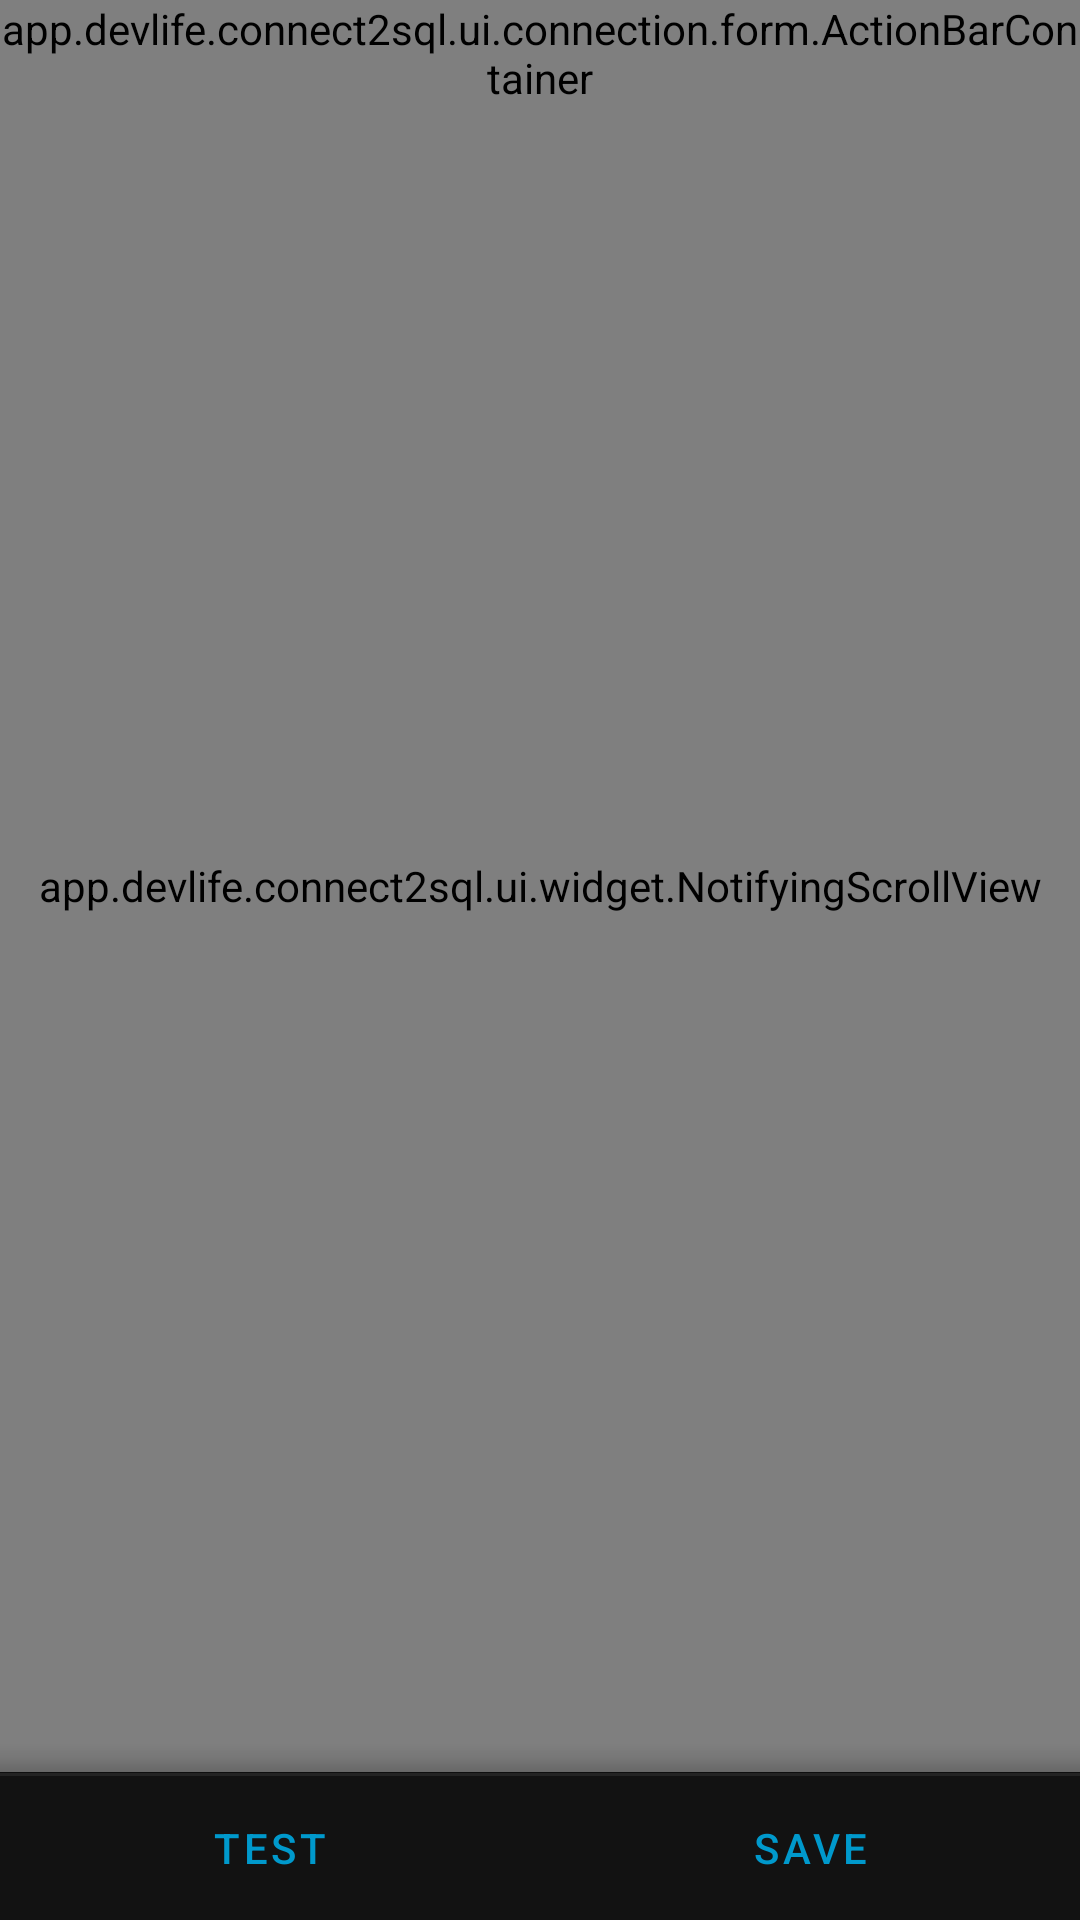

This screen was rendered from an Android layout file. Write that file and the resources it references.
<!-- AndroidManifest.xml: application theme Theme.C2SQL.ActionBar -->
<!-- res/layout/form_mssql.xml -->
<?xml version="1.0" encoding="utf-8"?>
<RelativeLayout
    xmlns:android="http://schemas.android.com/apk/res/android"
    android:orientation="vertical"
    android:layout_width="match_parent"
    android:layout_height="match_parent">

    <app.devlife.connect2sql.ui.widget.NotifyingScrollView
        android:id="@+id/scroll_view"
        android:layout_width="match_parent"
        android:layout_height="match_parent"
        android:layout_above="@+id/form_buttons"
        android:layout_marginBottom="@dimen/form_buttons_shadow_size_negative">

        <LinearLayout
            android:orientation="vertical"
            android:layout_width="match_parent"
            android:layout_height="wrap_content"
            android:paddingBottom="@dimen/form_content_padding_bottom">

            <LinearLayout
                android:layout_width="match_parent"
                android:layout_height="wrap_content"
                android:orientation="horizontal"
                android:background="@drawable/form_name_background"
                android:paddingTop="0dp"
                style="@style/Form.SectionLayout">

                <LinearLayout
                    android:layout_width="match_parent"
                    android:layout_height="wrap_content"
                    android:layout_marginLeft="@dimen/form_actionbar_logo_width"
                    android:orientation="vertical">

                    <include
                        layout="@layout/form_base"
                        android:layout_width="match_parent"
                        android:layout_height="wrap_content"/>
                </LinearLayout>

            </LinearLayout>


            <LinearLayout
                android:layout_width="match_parent"
                android:layout_height="wrap_content"
                android:orientation="vertical"
                style="@style/Form.SectionLayout">

                <TextView
                    android:layout_width="match_parent"
                    android:layout_height="wrap_content"
                    android:drawableLeft="@drawable/ic_form_header_connection"
                    android:text="@string/form_connection_details"
                    android:drawablePadding="10dp"
                    android:textSize="20dp"
                    android:background="@drawable/form_header_underline"/>

                <include
                    layout="@layout/form_base_connection"
                    android:layout_width="match_parent"
                    android:layout_height="wrap_content"/>

            </LinearLayout>


            <LinearLayout
                android:layout_width="match_parent"
                android:layout_height="wrap_content"
                android:orientation="vertical"
                style="@style/Form.SectionLayout">

                <TextView
                    android:layout_width="match_parent"
                    android:layout_height="wrap_content"
                    android:drawableLeft="@drawable/ic_form_header_gears"
                    android:text="@string/form_advanced_options"
                    android:drawablePadding="10dp"
                    android:textSize="20dp"
                    android:background="@drawable/form_header_underline"/>

                <include
                    android:layout_width="match_parent"
                    android:layout_height="wrap_content"
                    layout="@layout/form_base_mssql"/>

            </LinearLayout>
        </LinearLayout>
    </app.devlife.connect2sql.ui.widget.NotifyingScrollView>

    <include
        android:id="@+id/form_buttons"
        layout="@layout/form_buttons"
        android:layout_alignParentBottom="true"
        android:layout_width="match_parent"
        android:layout_height="wrap_content"/>

    
    <app.devlife.connect2sql.ui.connection.form.ActionBarContainer
        android:id="@+id/form_actionbar"
        android:layout_width="match_parent"
        android:layout_height="wrap_content"/>

</RelativeLayout>
<!-- res/layout/form_base.xml (included above) -->
<?xml version="1.0" encoding="utf-8"?>
<merge xmlns:android="http://schemas.android.com/apk/res/android"
       android:layout_width="match_parent"
       android:layout_height="match_parent">

    <app.devlife.connect2sql.ui.widget.FloatLabelPlusLayout
        android:layout_width="match_parent"
        android:layout_height="wrap_content"
        style="@style/Form.FloatLabelLayout">

        <EditText
            android:layout_width="match_parent"
            android:layout_height="wrap_content"
            android:hint="@string/form_hint_name"
            android:id="@+id/form_txt_name"
            style="@style/Form.EditText.Text">

            <requestFocus/>
        </EditText>

        <ImageView
            android:layout_width="wrap_content"
            android:layout_height="wrap_content"
            style="@style/Form.Action.Help"/>

    </app.devlife.connect2sql.ui.widget.FloatLabelPlusLayout>


</merge>
<!-- res/layout/form_base_connection.xml (included above) -->
<?xml version="1.0" encoding="utf-8"?>
<merge xmlns:android="http://schemas.android.com/apk/res/android"
       android:layout_width="match_parent"
       android:layout_height="match_parent">

    <app.devlife.connect2sql.ui.widget.FloatLabelPlusLayout
        android:layout_width="match_parent"
        android:layout_height="wrap_content"
        style="@style/Form.FloatLabelLayout">

        <EditText
            android:layout_width="match_parent"
            android:layout_height="wrap_content"
            android:hint="@string/form_hint_host"
            android:id="@+id/form_txt_host"
            style="@style/Form.EditText.Text"/>

        <ImageView
            android:layout_width="wrap_content"
            android:layout_height="wrap_content"
            android:layout_marginRight="@dimen/form_fllp_action_margin_right_2"
            style="@style/Form.Action.KeyboardInput"/>

        <ImageView
            android:layout_width="wrap_content"
            android:layout_height="wrap_content"
            style="@style/Form.Action.Help"/>

    </app.devlife.connect2sql.ui.widget.FloatLabelPlusLayout>

    <app.devlife.connect2sql.ui.widget.FloatLabelPlusLayout
        android:layout_width="match_parent"
        android:layout_height="wrap_content"
        style="@style/Form.FloatLabelLayout">

        <EditText
            android:layout_width="match_parent"
            android:layout_height="wrap_content"
            android:hint="@string/form_hint_port"
            android:id="@+id/form_txt_port"
            style="@style/Form.EditText.Number"/>

        <ImageView
            android:layout_width="wrap_content"
            android:layout_height="wrap_content"
            style="@style/Form.Action.Help"/>
    </app.devlife.connect2sql.ui.widget.FloatLabelPlusLayout>

    <app.devlife.connect2sql.ui.widget.FloatLabelPlusLayout
        android:layout_width="match_parent"
        android:layout_height="wrap_content"
        style="@style/Form.FloatLabelLayout">


        <EditText
            android:layout_width="match_parent"
            android:layout_height="wrap_content"
            android:hint="@string/form_hint_username"
            android:id="@+id/form_txt_username"
            style="@style/Form.EditText.Text"/>

        <ImageView
            android:layout_width="wrap_content"
            android:layout_height="wrap_content"
            style="@style/Form.Action.Help"/>
    </app.devlife.connect2sql.ui.widget.FloatLabelPlusLayout>

    <app.devlife.connect2sql.ui.widget.FloatLabelPlusLayout
        android:layout_width="match_parent"
        android:layout_height="wrap_content"
        style="@style/Form.FloatLabelLayout">

        <EditText
            android:layout_width="match_parent"
            android:layout_height="wrap_content"
            android:hint="@string/form_hint_password"
            android:id="@+id/form_txt_password"
            style="@style/Form.EditText.Password"/>

        <ImageView
            android:layout_width="wrap_content"
            android:layout_height="wrap_content"
            android:layout_marginRight="@dimen/form_fllp_action_margin_right_2"
            style="@style/Form.Action.Visible"/>

        <ImageView
            android:layout_width="wrap_content"
            android:layout_height="wrap_content"
            style="@style/Form.Action.Help"/>
    </app.devlife.connect2sql.ui.widget.FloatLabelPlusLayout>

    <app.devlife.connect2sql.ui.widget.FloatLabelPlusLayout
        android:layout_width="match_parent"
        android:layout_height="wrap_content"
        style="@style/Form.FloatLabelLayout">


        <EditText
            android:layout_width="match_parent"
            android:layout_height="wrap_content"
            android:hint="@string/form_hint_database"
            android:id="@+id/form_txt_database"
            style="@style/Form.EditText.Text"/>

        <ImageView
            android:layout_width="wrap_content"
            android:layout_height="wrap_content"
            style="@style/Form.Action.Help"/>
    </app.devlife.connect2sql.ui.widget.FloatLabelPlusLayout>
</merge>
<!-- res/layout/form_base_mssql.xml (included above) -->
<?xml version="1.0" encoding="utf-8"?>
<merge xmlns:android="http://schemas.android.com/apk/res/android"
       android:layout_width="match_parent"
       android:layout_height="wrap_content">


    <app.devlife.connect2sql.ui.widget.FloatLabelPlusLayout
        android:layout_width="match_parent"
        android:layout_height="wrap_content"
        style="@style/Form.FloatLabelLayout">

        <EditText
            android:layout_width="match_parent"
            android:layout_height="wrap_content"
            android:hint="@string/form_hint_domain"
            android:id="@+id/form_txt_domain"
            style="@style/Form.EditText.Text"/>

        <ImageView
            android:layout_width="wrap_content"
            android:layout_height="wrap_content"
            style="@style/Form.Action.Help"/>
    </app.devlife.connect2sql.ui.widget.FloatLabelPlusLayout>

    <app.devlife.connect2sql.ui.widget.FloatLabelPlusLayout
        android:layout_width="match_parent"
        android:layout_height="wrap_content"
        style="@style/Form.FloatLabelLayout">

        <EditText
            android:layout_width="match_parent"
            android:layout_height="wrap_content"
            android:hint="@string/form_hint_instance"
            android:id="@+id/form_txt_instance"
            style="@style/Form.EditText.Text"/>

        <ImageView
            android:layout_width="wrap_content"
            android:layout_height="wrap_content"
            style="@style/Form.Action.Help"/>
    </app.devlife.connect2sql.ui.widget.FloatLabelPlusLayout>

</merge>
<!-- res/layout/form_buttons.xml (included above) -->
<?xml version="1.0" encoding="utf-8"?>
<LinearLayout xmlns:android="http://schemas.android.com/apk/res/android"
              android:layout_width="match_parent"
              android:layout_height="match_parent"
              android:orientation="vertical">

    <View
        android:layout_width="match_parent"
        android:layout_height="10dp"
        android:background="@drawable/bottom_fade"
        />

    <View
        android:layout_width="match_parent"
        android:layout_height="1sp"
        android:background="@android:drawable/divider_horizontal_dark"
        />

    <LinearLayout
        android:orientation="horizontal"
        android:layout_width="match_parent"
        android:layout_height="match_parent"
        style="?android:attr/buttonBarStyle">

        <Button
            android:id="@+id/form_btn_test"
            style="?attr/borderlessButtonStyle"
            android:layout_width="0dp"
            android:layout_height="match_parent"
            android:layout_weight="1"
            android:text="@string/form_test"/>

        <Button
            android:id="@+id/form_btn_save"
            style="?attr/borderlessButtonStyle"
            android:layout_width="0dp"
            android:layout_height="match_parent"
            android:layout_weight="1"
            android:text="@string/form_save"/>

    </LinearLayout>
</LinearLayout>
<!-- resources referenced by this layout -->
<resources>
  <dimen name="form_actionbar_logo_width">100dp</dimen>
  <dimen name="form_buttons_shadow_size_negative">-10dp</dimen>
  <dimen name="form_content_padding_bottom">10dp</dimen>
  <dimen name="form_fllp_action_margin_right_2">40dp</dimen>
  <!-- drawable bottom_fade (drawable) -->
  <?xml version="1.0" encoding="utf-8"?>
  <shape xmlns:android="http://schemas.android.com/apk/res/android">
  
      <gradient
          android:endColor="#33000000"
          android:centerColor="#11000000"
          android:startColor="#00000000"
          android:angle="270"/>
  
  </shape>
  <string name="form_advanced_options">Advanced Options</string>
  <string name="form_connection_details">Connection Details</string>
  <string name="form_hint_database">Database</string>
  <string name="form_hint_domain">Domain</string>
  <string name="form_hint_host">Host (Required)</string>
  <string name="form_hint_instance">Instance</string>
  <string name="form_hint_name">Name (Required)</string>
  <string name="form_hint_password">Password</string>
  <string name="form_hint_port">Port (Required)</string>
  <string name="form_hint_username">Username (Required)</string>
  <string name="form_save">Save</string>
  <string name="form_test">Test</string>
  <style name="Form.Action.Help">
          <item name="android:src">@drawable/ic_form_help</item>
          <item name="android:contentDescription">@string/form_action_help</item>
          <item name="type">help</item>
      </style>
  <style name="Form.Action.KeyboardInput">
          <item name="android:src">@drawable/ic_form_keyboard_input</item>
          <item name="android:contentDescription">@string/form_action_keyboard_input</item>
          <item name="type">keyboard</item>
      </style>
  <style name="Form.EditText.Number">
          <item name="android:inputType">numberSigned</item>
      </style>
  <style name="Form.EditText.Password">
          <item name="android:inputType">textPassword|textNoSuggestions</item>
      </style>
  <style name="Form.EditText.Text">
          <item name="android:inputType">textNoSuggestions</item>
      </style>
  <style name="Form.FloatLabelLayout">
          <item name="floatLabelTrigger">focus</item>
          <item name="floatLabelSidePadding">4dp</item>
          <item name="android:paddingBottom">@dimen/form_padding_vertical</item>
          <item name="floatLabelTextAppearance">@style/TextAppearance.C2SQL.FloatLabel</item>
      </style>
  <style name="Form.SectionLayout">
          <item name="android:paddingLeft">@dimen/form_padding_vertical</item>
          <item name="android:paddingRight">@dimen/form_padding_vertical</item>
          <item name="android:paddingBottom">@dimen/form_section_padding_bottom</item>
          <item name="android:paddingTop">@dimen/form_section_padding_top</item>
      </style>
  <style name="Theme.C2SQL.ActionBar" />
  <color name="white">#FFF</color>
  <color name="transparent">#00000000</color>
  <color name="greyDarker">#555</color>
  <color name="themeBgDarkTransparent">#7111</color>
  <string name="form_action_help">Help</string>
  <string name="form_action_keyboard_input">Toggle keyboard input</string>
  <dimen name="form_padding_vertical">10dp</dimen>
  <style name="TextAppearance.C2SQL.FloatLabel" parent="android:TextAppearance.Small">
          <item name="android:textColor">@drawable/widget_fll_label</item>
          <item name="android:textSize">@dimen/form_field_text_size</item>
          <item name="android:textStyle">normal</item>
      </style>
  <dimen name="form_section_padding_bottom">20dp</dimen>
  <dimen name="form_section_padding_top">20dp</dimen>
  <!-- drawable widget_fll_label (drawable) -->
  <?xml version="1.0" encoding="utf-8"?>
  <selector xmlns:android="http://schemas.android.com/apk/res/android">
  
      
      <item android:color="@color/blueBase" android:state_activated="true"/>
  
      
      <item android:color="@color/greyDark"/>
  
  </selector>
  <dimen name="form_field_text_size">16sp</dimen>
  <color name="blueBase">#33B5E5</color>
  <color name="greyDark">#888</color>
</resources>
